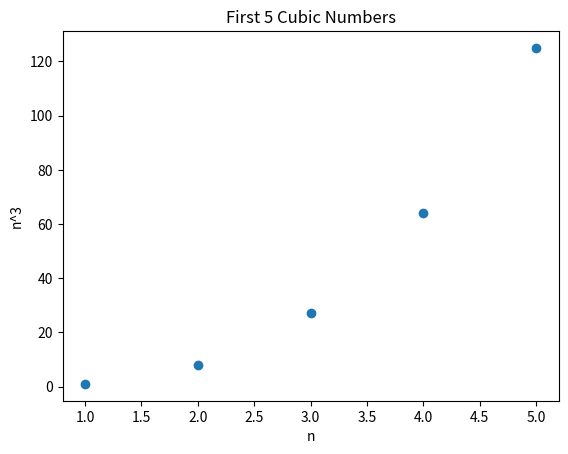
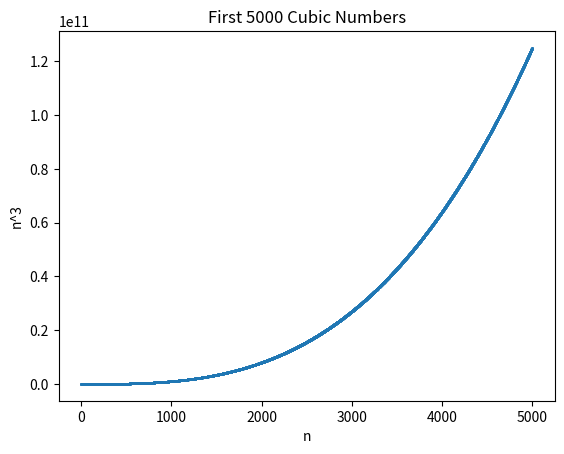

Reproduce these figures in Python, in order.
import matplotlib.pyplot as plt

# First 5 cubes
x_small = list(range(1, 6))
y_small = [n**3 for n in x_small]

plt.figure()
plt.scatter(x_small, y_small)
plt.title("First 5 Cubic Numbers")
plt.xlabel("n")
plt.ylabel("n^3")
plt.show()

# First 5000 cubes
x_large = list(range(1, 5001))
y_large = [n**3 for n in x_large]

plt.figure()
plt.scatter(x_large, y_large, s=1)
plt.title("First 5000 Cubic Numbers")
plt.xlabel("n")
plt.ylabel("n^3")
plt.show()



# I have done something wrong since its not working.
# Look over why matplotlib isnt working. fix it and then run program! 
